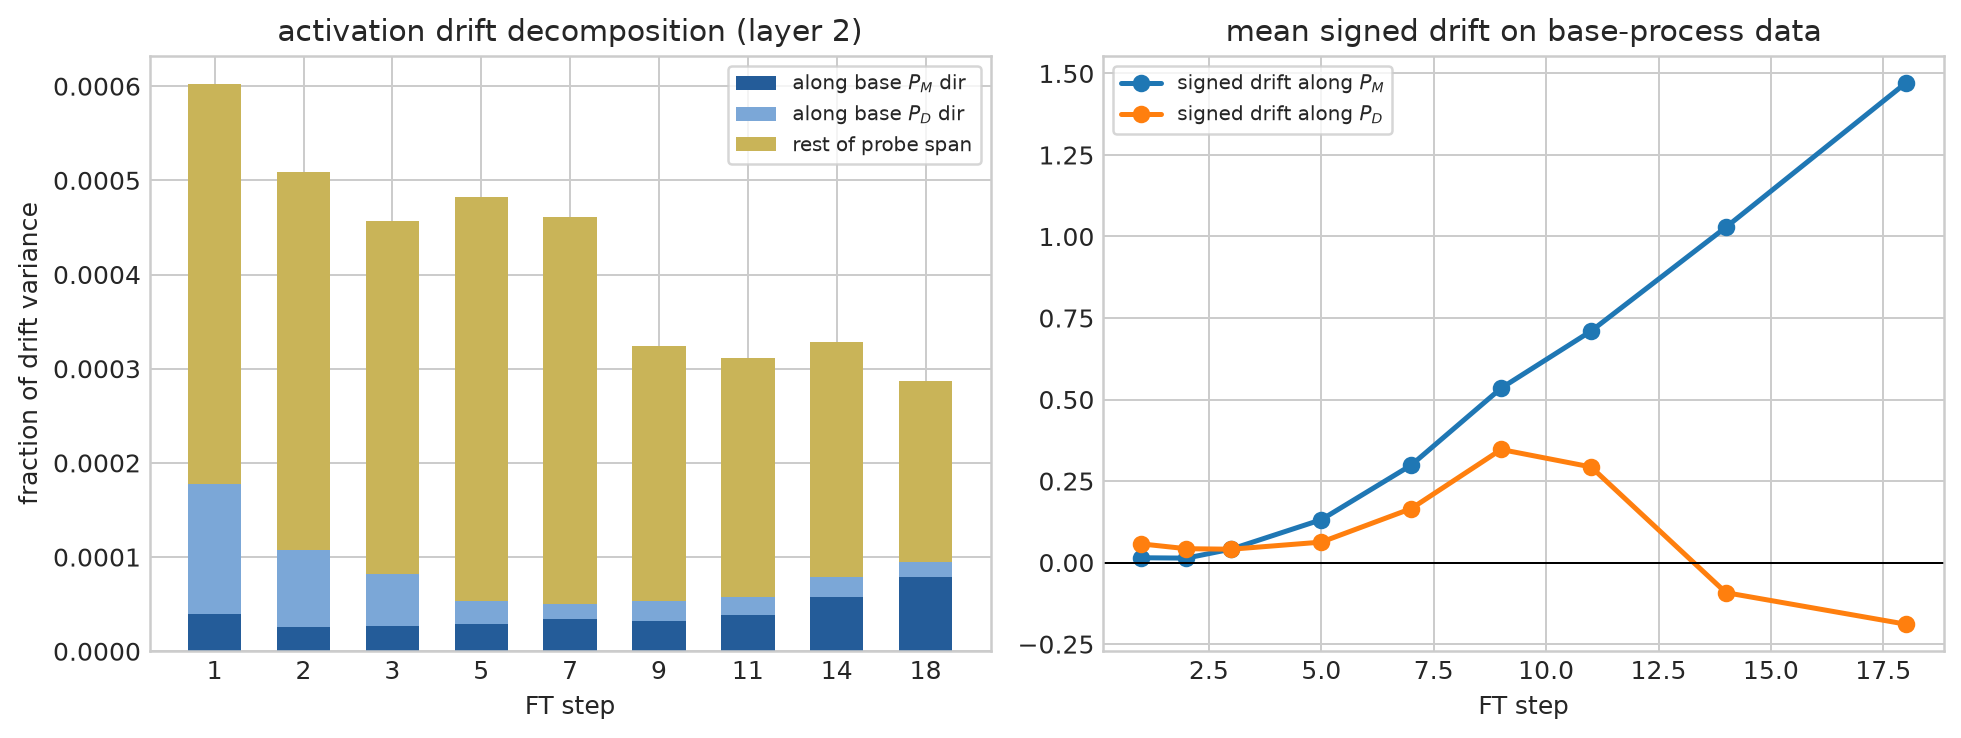

Values plotted in this chart, from the file beside it:
step, layer, delta_rms, frac_along_PM, frac_along_PD, frac_probe_span, signed_mean_proj_PM, signed_mean_proj_PD
0, 0, 0.0, 0.0, 0.0, 0.0, 0.0, 0.0
0, 1, 0.0, 0.0, 0.0, 0.0, 0.0, 0.0
0, 2, 0.0, 0.0, 0.0, 0.0, 0.0, 0.0
1, 0, 0.5182, 0.0002885, 0.000134, 0.001705, 0.03839, 0.04119
1, 1, 0.5986, 2.1744979120444533e-05, 0.0005512, 0.007928, -0.01692, 0.1145
1, 2, 1.167, 3.977302378829748e-05, 0.0001379, 0.0006019, 0.01477, 0.0572
2, 0, 0.9765, 0.0001945, 3.813366633109271e-05, 0.001425, 0.005539, 0.05365
2, 1, 1.145, 8.61808997202926e-05, 0.0002957, 0.008667, -0.04015, 0.1603
2, 2, 2.218, 2.5516560688885187e-05, 8.159293252540279e-05, 0.0005091, 0.01366, 0.0425
3, 0, 1.43, 0.0002454, 2.06045044842816e-05, 0.001534, -0.01748, 0.0525
3, 1, 1.714, 5.2582796429951e-05, 0.0001993, 0.008358, -0.03549, 0.2225
3, 2, 3.434, 2.6377018782499873e-05, 5.5553900759131375e-05, 0.0004571, 0.04137, 0.04096
5, 0, 2.234, 0.0004004, 1.2591993037143833e-05, 0.001896, -0.07479, 0.02707
5, 1, 2.769, 2.103205646572468e-05, 0.0001492, 0.008129, -0.02054, 0.3262
5, 2, 5.965, 2.847361386977734e-05, 2.5076642749373e-05, 0.0004825, 0.1315, 0.06275
7, 0, 2.975, 0.0004679, 2.2447085644908903e-05, 0.002239, -0.1767, -0.02497
7, 1, 3.693, 1.860573027987434e-05, 0.0001148, 0.008323, 0.04231, 0.3543
7, 2, 8.513, 3.408010284859132e-05, 1.614017625828598e-05, 0.0004609, 0.2989, 0.1655
9, 0, 3.573, 0.0004466, 2.4661007331061807e-05, 0.002435, -0.256, -0.0497
9, 1, 4.406, 2.6598505227979067e-05, 9.067945320640813e-05, 0.008281, 0.1179, 0.3692
9, 2, 12.11, 3.183905698467702e-05, 2.1889287527704618e-05, 0.0003239, 0.5349, 0.3468
11, 0, 4.116, 0.0003683, 1.9763221004954185e-05, 0.002466, -0.2649, -0.03931
11, 1, 5.108, 3.184532711535925e-05, 7.00235888445771e-05, 0.007507, 0.1929, 0.3915
11, 2, 13.45, 3.869432979453714e-05, 1.85037008545014e-05, 0.0003111, 0.7099, 0.2932
14, 0, 4.907, 0.0002645, 1.2692539555199208e-05, 0.002416, -0.2871, -0.05876
14, 1, 6.289, 7.469095616658955e-05, 5.325691782792467e-05, 0.005218, 0.4188, 0.4452
14, 2, 14.93, 5.714837586151282e-05, 2.1676530317848165e-05, 0.000328, 1.028, -0.09224
18, 0, 5.599, 0.0001872, 7.089039094109505e-06, 0.00228, -0.2682, -0.04778
18, 1, 7.173, 0.0001292, 4.713456652374342e-05, 0.003497, 0.707, 0.4719
18, 2, 16.78, 7.921722048917393e-05, 1.5223440310556389e-05, 0.0002868, 1.471, -0.189
